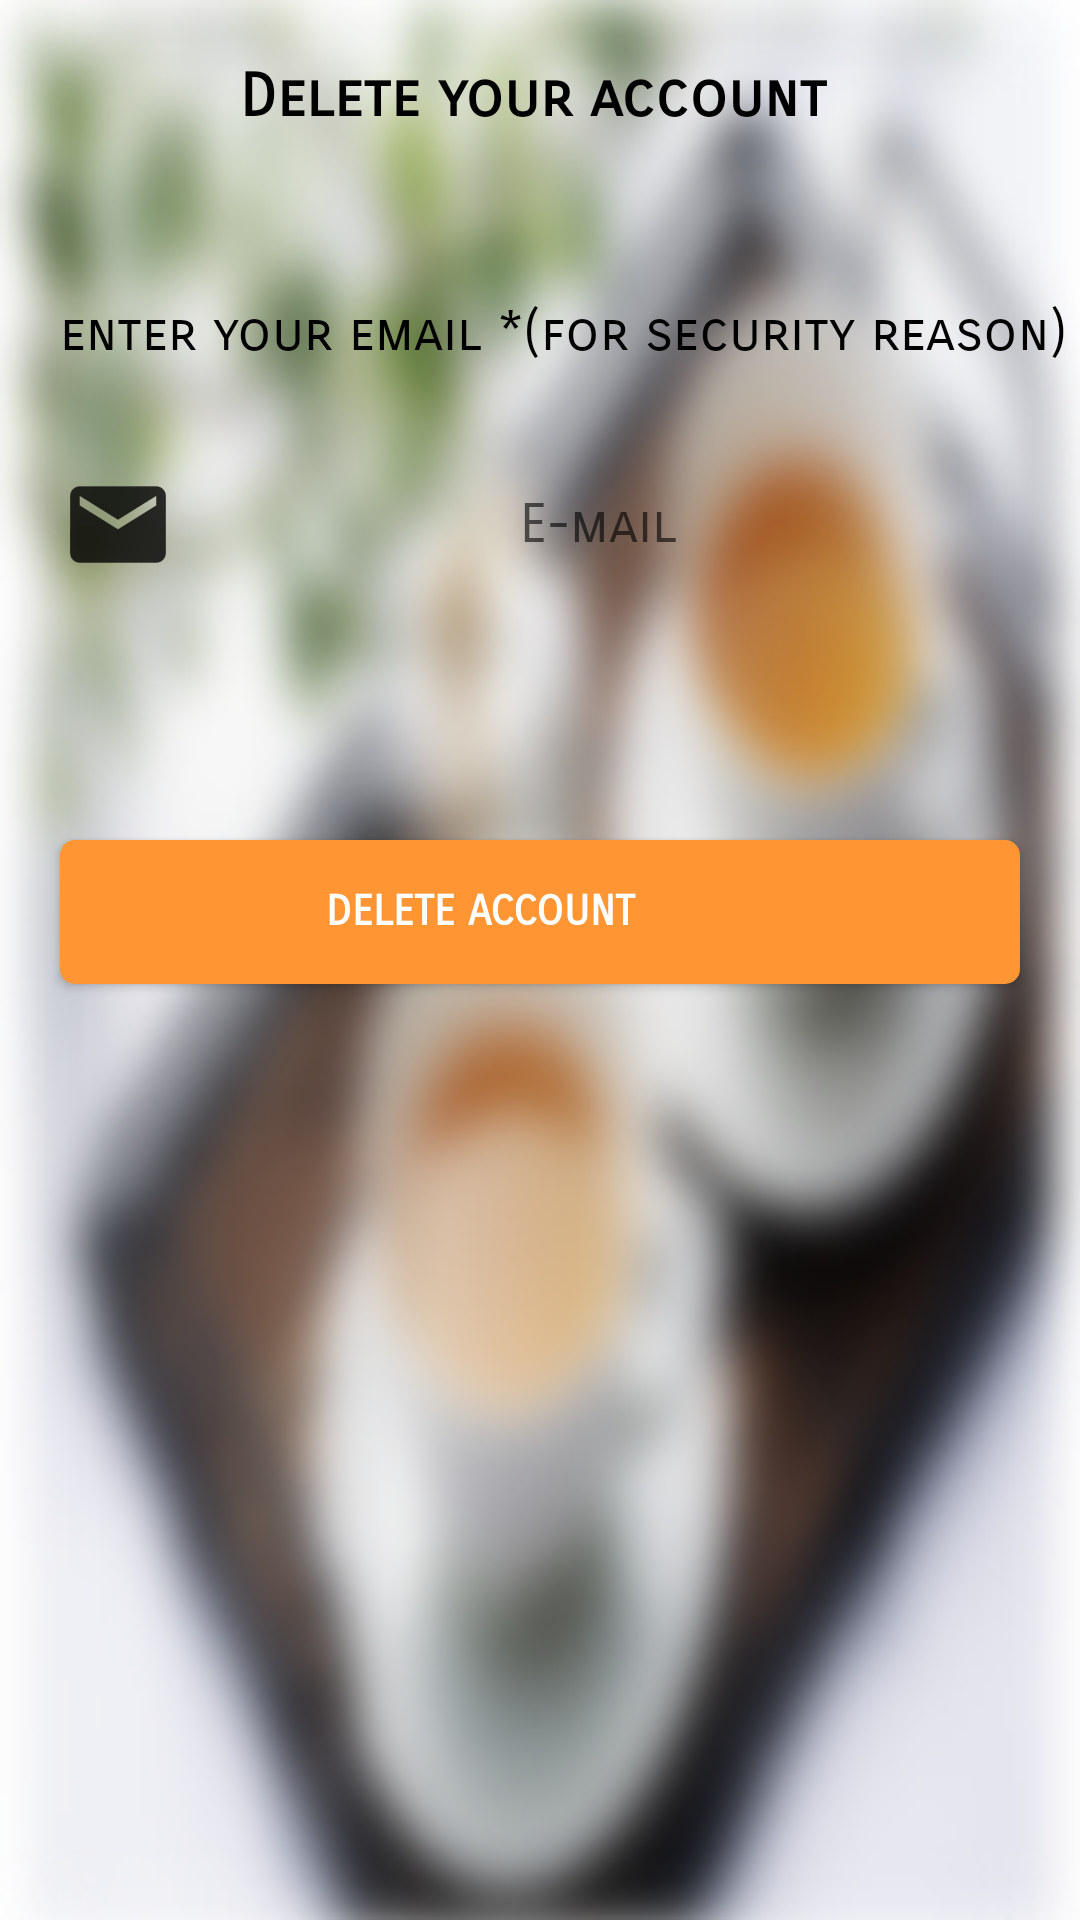

The Android layout XML behind this screen, and the referenced resources:
<!-- AndroidManifest.xml: application theme AppTheme.NoActionBar -->
<!-- res/layout/delete_user.xml -->
<?xml version="1.0" encoding="utf-8"?>
<RelativeLayout
    xmlns:android="http://schemas.android.com/apk/res/android"
    android:layout_width="match_parent"
    android:background="@drawable/tea"
    android:layout_height="match_parent">
<TextView
    android:layout_width="wrap_content"
    android:layout_height="wrap_content"
    android:text="Delete your account"
    android:fontFamily="sans-serif-smallcaps"
    android:textColor="#000000"
    android:textStyle="bold"
    android:textSize="20dp"
    android:textAlignment="center"
    android:layout_marginLeft="80dp"
    android:layout_marginTop="20dp"
    />
    <TextView
        android:layout_width="wrap_content"
        android:layout_height="wrap_content"
        android:text="enter your email *(for security reason)"
        android:textColor="#000000"
        android:textSize="18dp"
        android:fontFamily="sans-serif-smallcaps"
        android:layout_marginTop="100dp"
        android:layout_marginLeft="20dp"
        />
    <EditText
        android:id="@+id/email"
        android:layout_width="320dp"
        android:layout_height="50dp"
        android:hint="@string/email"
        android:textAlignment="center"
        android:background="@null"
        android:drawableLeft="@drawable/emailicon"
        android:layout_marginLeft="70px"
        android:fontFamily="sans-serif-smallcaps"
        android:textColor="#000000"
        android:layout_marginTop="150dp"
        />
    <Button
        android:id="@+id/delete"
        android:layout_marginLeft="20sp"
        android:layout_marginTop="280dp"
        android:layout_width="320dp"
        android:layout_height="wrap_content"
        android:background="@drawable/confirm_button"
        android:text="delete account"
        android:textColor="#ffffff"
        android:fontFamily="sans-serif-smallcaps"
        android:textStyle="bold"
        android:drawableRight="@drawable/deleteaccount"
        android:paddingRight="100dp"
        android:paddingLeft="60dp"
        />
</RelativeLayout>
<!-- resources referenced by this layout -->
<resources>
  <!-- drawable confirm_button (drawable) -->
  <?xml version="1.0" encoding="utf-8"?>
  <shape xmlns:android="http://schemas.android.com/apk/res/android">
  <solid android:color="#ff9533"></solid>
      <corners android:radius="5dp"></corners>
  </shape>
  <!-- drawable emailicon: png bitmap (drawable-xxhdpi, 1253 bytes) -->
  <!-- drawable tea: jpg bitmap (drawable, 292706 bytes) -->
  <string name="email">E-mail</string>
  <style name="AppTheme.NoActionBar">
          <item name="windowActionBar">false</item>
          <item name="windowNoTitle">true</item>
      </style>
</resources>
